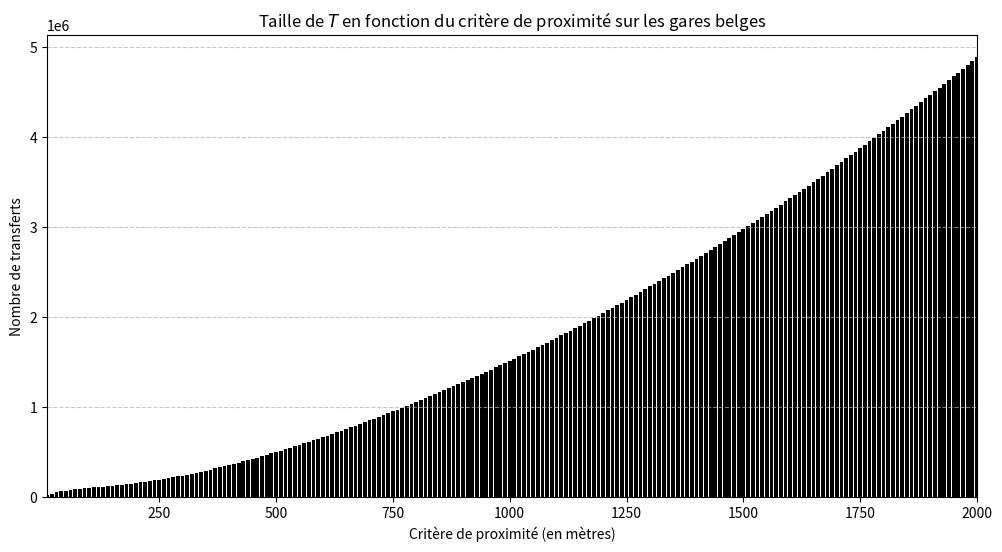

Source code (Python):
"""
[redacted]
Date: May 2025
Brief: Show on a graph the T size analysis results
"""

import matplotlib.pyplot as plt
import numpy as np

# Datas from Graph.populate_transfers, with different radius
y = [19284,38048,52638,63392,72230,79754,86494,92592,98228,103492,108200,112938,117558,122782,127724,132922,
     138150,143854,150084,156694,163312,170688,178158,186106,194270,202856,211916,220956,230494,240380,
     250582,261092,272368,283586,295188,307188,319424,331804,344560,357480,370600,383964,397552,411424,
     425464,439920,454854,469956,485428,501132,516860,533186,549294,565726,582236,598974,615910,633072,
     650122,667566,685112,703070,721386,739632,757990,775996,794610,813648,832918,852128,871732,891520,
     911482,931472,951900,972222,992814,1013488,1034876,1056316,1077642,1099476,1121238,1143420,1165446,
     1187654,1210038,1232886,1255236,1277590,1300172,1323096,1346508,1370126,1393362,1417128,1441202,
     1465362,1489644,1514090,1538290,1563010,1588464,1614038,1639638,1665688,1690892,1717812,1743438,
     1769896,1796306,1823430,1850208,1877880,1905290,1933428,1961470,1989516,2017842,2046528,2075064,
     2103908,2133024,2161734,2190652,2220076,2250508,2280284,2310218,2341158,2371316,2401284,2430982,
     2461610,2492036,2523704,2554848,2586004,2617658,2649108,2681316,2713398,2745436,2778272,2811008,
     2843506,2876308,2909142,2941512,2975020,3008494,3042450,3075934,3110224,3144968,3179848,3215144,
     3249578,3284424,3318812,3354008,3390034,3425694,3461792,3498306,3534760,3571498,3609200,3647586,
     3685196,3723642,3761710,3799906,3838624,3877412,3915708,3953898,3992208,4030864,4069574,4108626,
     4148058,4187712,4227698,4267022,4306122,4346950,4387900,4428598,4468520,4509342,4550236,4591246,
     4633178,4675150,4716724,4758558,4800948,4843768,4886868]
x = np.arange(10, 10 * len(y) + 1, 10)

mask = (x >= 10) & (x <= 2000)
x_filtered = x[mask]
y_filtered = np.array(y)[mask]

plt.figure(figsize=(12, 6))
plt.bar(x_filtered, y_filtered, width=8, color='#000000')
plt.xlabel('Critère de proximité (en mètres)')
plt.ylabel('Nombre de transferts')
plt.xlim(10, 2000)
plt.title('Taille de $T$ en fonction du critère de proximité sur les gares belges')
plt.grid(axis='y', linestyle='--', alpha=0.7)
plt.savefig('t_anal.svg', format='svg')
plt.show()
